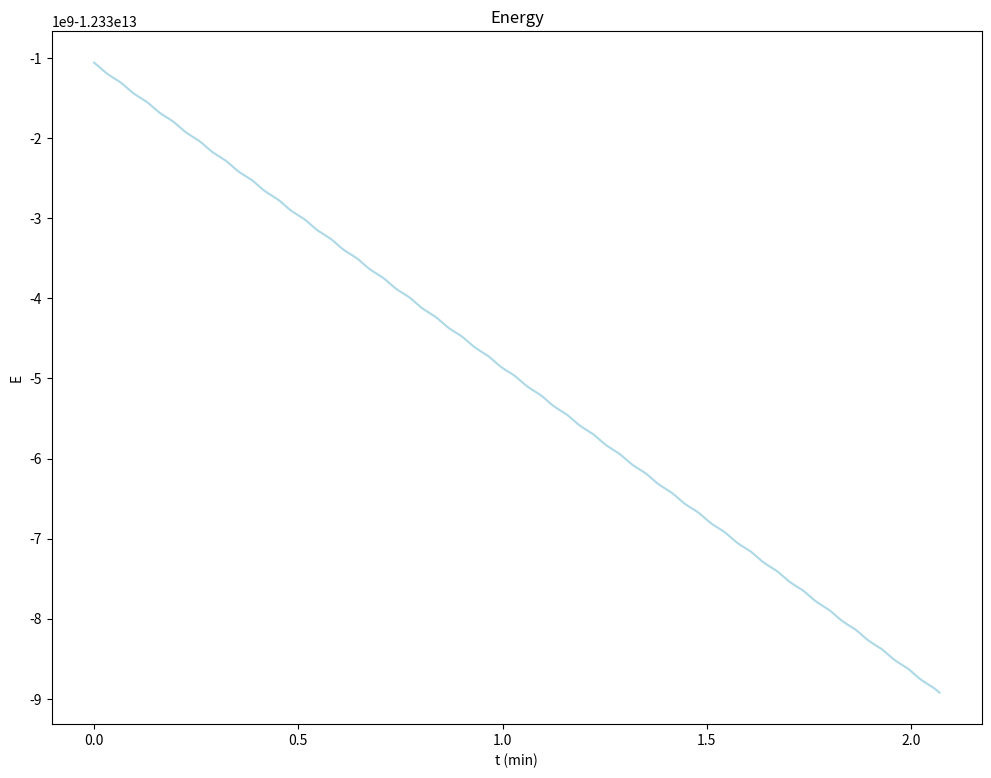
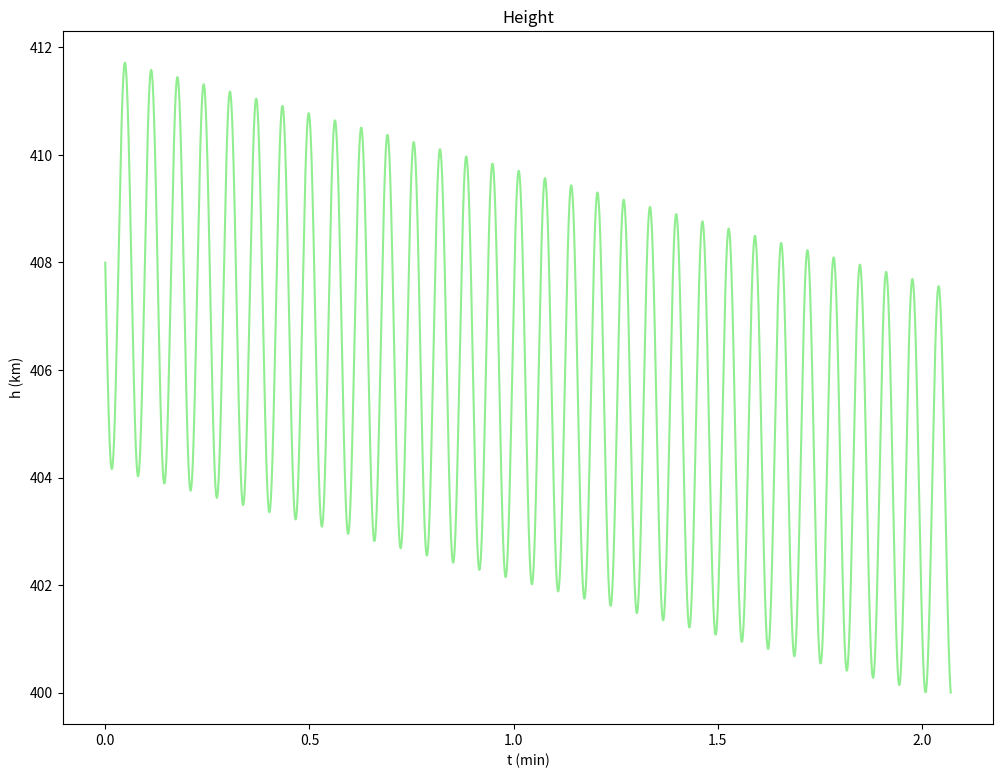
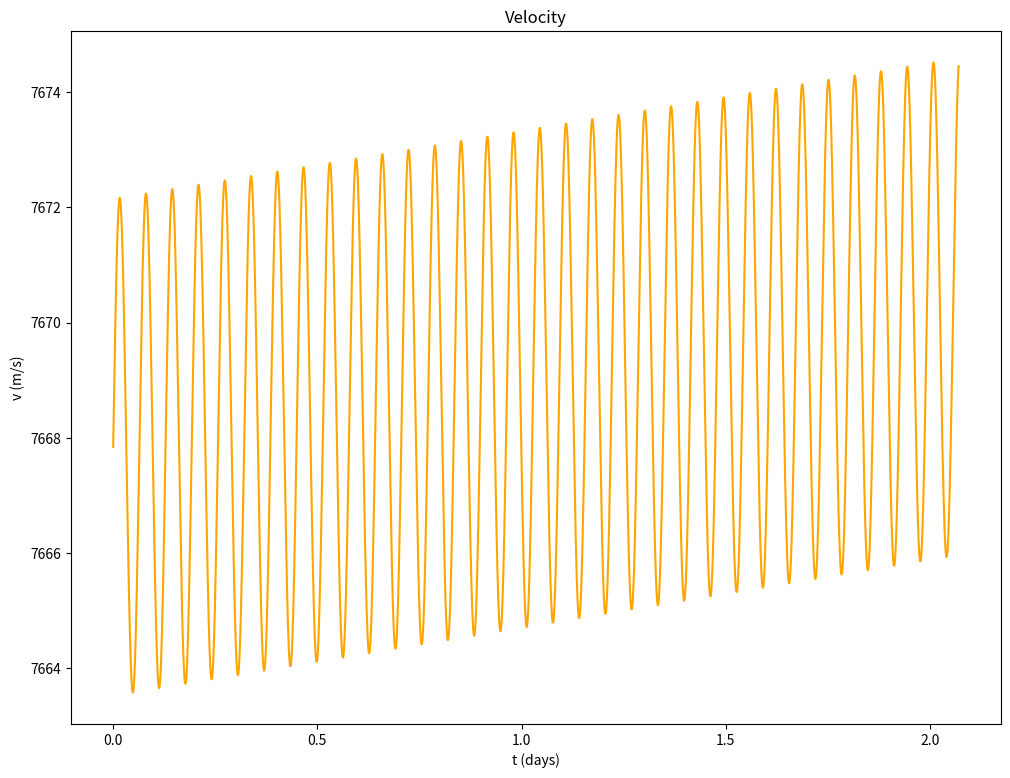

Generate these figures, in order, with matplotlib: (Note: this script raises an exception after producing the figures.)
import numpy as np
import matplotlib.pyplot as plt
import matplotlib.animation as animation
from matplotlib import rcParams
import time
import os

rcParams['figure.figsize'] = [12, 9]

program_start_time = time.time()

#Constants##########################################################################
G = 6.67408 * 1e-11
Re = 6371 * 1e3
M = 5.972 * 1e24
m = 419455 # 419455 for ISS
h = 4.08 * 1e5#408*1e3 for ISS
dt = 1

Area = 125600
Cd = 0.47

#Initial values######################################################################
R = Re + h
p = np.array([R, 0])
v = 1 * np.array([0, np.sqrt(G*M/R)]) #||v|| = 7.66km/s for ISS 
t = 0
a = 0
ro = 3.3e-12 #http://www.braeunig.us/space/atmos.htm


#Figures and axes##############################################################
figEnergy, axEnergy = plt.subplots()
figHeight, axHeight = plt.subplots()
figVelocity, axVelocity = plt.subplots()

axEnergy.set_title("Energy")
axEnergy.set_xlabel('t (min)')
axEnergy.set_ylabel('E')

axHeight.set_title("Height")
axHeight.set_xlabel('t (min)')
axHeight.set_ylabel('h (km)') 

axVelocity.set_title("Velocity")
axVelocity.set_xlabel('t (days)')
axVelocity.set_ylabel('v (m/s)')

Es = []
Hs = []
Vs = []
ts = []

def savePlots(base, figures, paths):
    for fig, p in zip(figures, paths):
        fig.savefig(os.path.join(base,p))
#DEBUGGING###########################################################################
def printValues():
    print('Acceleration: ', np.linalg.norm(a))
    print('Velocity: ', np.linalg.norm(v))
    print('Height:', h)
    print('ro:', ro)
    print('t:', t)
    print()

#MAIN LOOP##########################################################################
h = np.linalg.norm(p) - Re
while(h > 4.0e5):
    if(t%100000 == 0 or h<25130):
        printValues()

    R = np.linalg.norm(p)
    a = - p * G*M/(R**3) - np.linalg.norm(v)*v*ro*Area*Cd/(2*m)
    v += a * dt
    p += v * dt
    t += dt

    Ep = -G * m * M / R 
    Ek = m*(np.linalg.norm(v)**2) / 2
    E = Ep + Ek

    h = np.linalg.norm(p)-Re

    Es.append(E)
    Hs.append(h/1e3)
    Vs.append(np.linalg.norm(v))
    ts.append(t/(60*60*24))

print("Execution time:", time.time() - program_start_time)

axEnergy.plot(ts, Es, color='lightblue')
axHeight.plot(ts, Hs, color='lightgreen')
axVelocity.plot(ts, Vs, color='orange')

savePlots(base = '../Small_dt', figures=[figEnergy, figHeight, figVelocity], 
            paths=['E', 'H', 'V'])

plt.show()